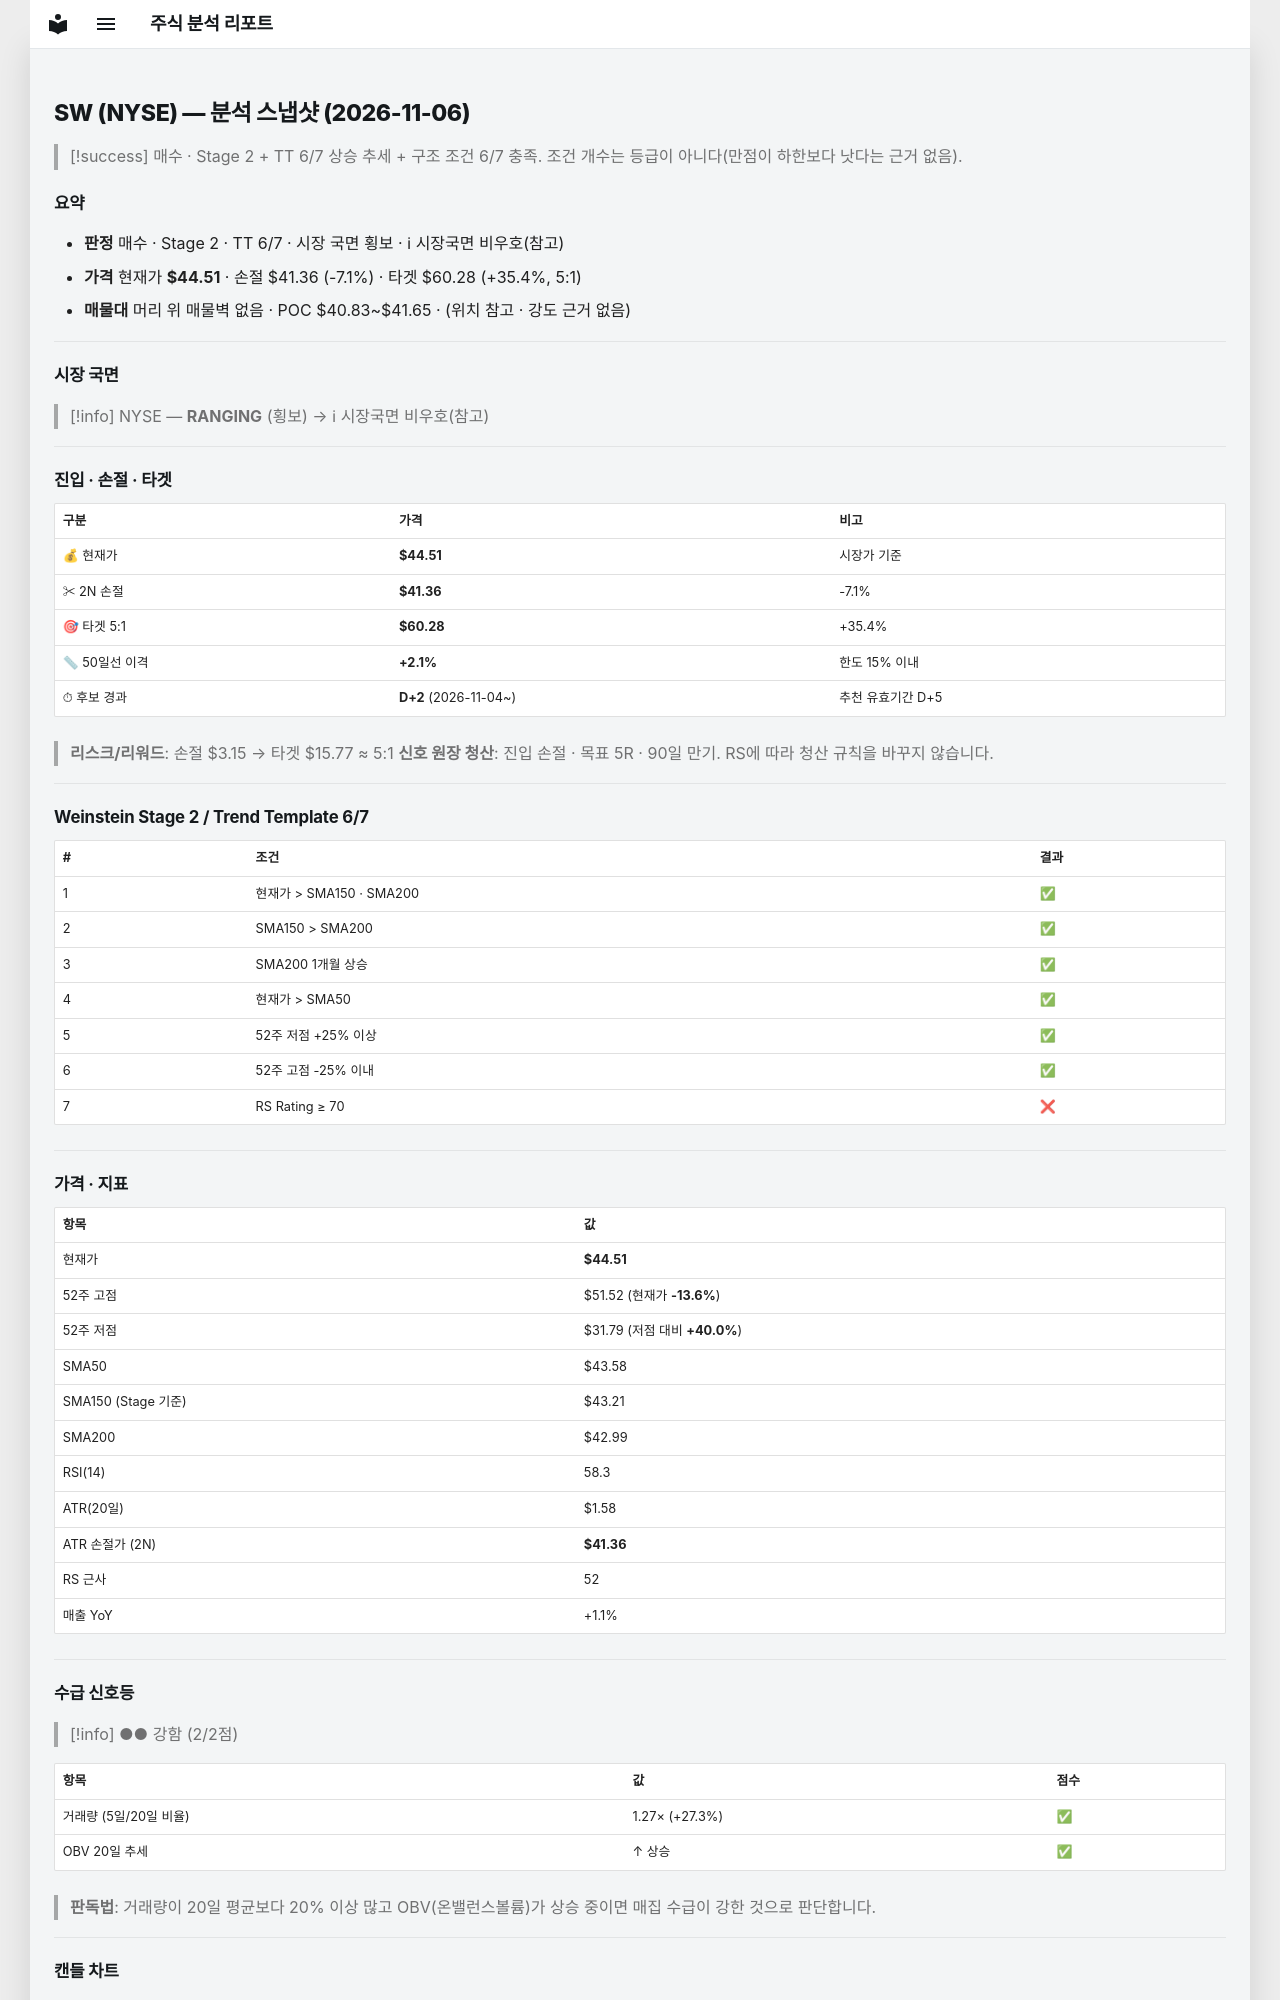

repository: soloandco/stock-reports · page: snapshots/SW-2026-11-06/index.html · generator: mkdocs

---
type: analysis-snapshot
title: SW 분석 스냅샷
ticker: SW
market: NYSE
created: 2026-11-06
updated: 2026-11-06
bar-date: 2026-11-05
verdict: 매수관찰
real-rr: 1.91
sma50-gap-pct: 2.1
candidate-days: 2
candidate-since: 2026-11-04
weekly-position: 저항대아래
weekly-overhead-price: 50.52
weekly-overhead-pct: 13.5
stage: 2
trend-template-score: 6
tt-max: 7
ma-set: sma-50-150-200
price: 44.5099983215332
stop-price: 41.35628677625707
market-regime: RANGING
supply-demand-score: 2/2
supply-demand-label: 강함
status: tracking
tags:
  - stock-agent
  - watchlist
  - SW
  - analysis
related:
  - "[[analysis-template]]"
---

# SW (NYSE) — 분석 스냅샷 (2026-11-06)

> [!success] 매수 · Stage 2 + TT 6/7
> 상승 추세 + 구조 조건 6/7 충족. 조건 개수는 등급이 아니다(만점이 하한보다 낫다는 근거 없음).

## 요약

- **판정** 매수 · Stage 2 · TT 6/7 · 시장 국면 횡보 · ℹ 시장국면 비우호(참고)
- **가격** 현재가 **$44.51** · 손절 $41.36 (-7.1%) · 타겟 $60.28 (+35.4%, 5:1)
- **매물대** 머리 위 매물벽 없음 · POC $40.83~$41.65 · (위치 참고 · 강도 근거 없음)

---

## 시장 국면

> [!info] NYSE — **RANGING** (횡보) → ℹ 시장국면 비우호(참고)

---

## 진입 · 손절 · 타겟

| 구분 | 가격 | 비고 |
|------|------|------|
| 💰 현재가 | **$44.51** | 시장가 기준 |
| ✂ 2N 손절 | **$41.36** | -7.1% |
| 🎯 타겟 5:1 | **$60.28** | +35.4% |
| 📏 50일선 이격 | **+2.1%** | 한도 15% 이내 |
| ⏱ 후보 경과 | **D+2** (2026-11-04~) | 추천 유효기간 D+5 |

> **리스크/리워드**: 손절 $3.15 → 타겟 $15.77 ≈ 5:1
> **신호 원장 청산**: 진입 손절 · 목표 5R · 90일 만기. RS에 따라 청산 규칙을 바꾸지 않습니다.

---

## Weinstein Stage 2 / Trend Template 6/7

| # | 조건 | 결과 |
|---|------|------|
| 1 | 현재가 > SMA150 · SMA200 | ✅ |
| 2 | SMA150 > SMA200 | ✅ |
| 3 | SMA200 1개월 상승 | ✅ |
| 4 | 현재가 > SMA50 | ✅ |
| 5 | 52주 저점 +25% 이상 | ✅ |
| 6 | 52주 고점 -25% 이내 | ✅ |
| 7 | RS Rating ≥ 70 | ❌ |

---

## 가격 · 지표

| 항목 | 값 |
|------|---|
| 현재가 | **$44.51** |
| 52주 고점 | $51.52 (현재가 **-13.6%**) |
| 52주 저점 | $31.79 (저점 대비 **+40.0%**) |
| SMA50 | $43.58 |
| SMA150 (Stage 기준) | $43.21 |
| SMA200 | $42.99 |
| RSI(14) | 58.3 |
| ATR(20일) | $1.58 |
| ATR 손절가 (2N) | **$41.36** |
| RS 근사 | 52 |
| 매출 YoY | +1.1% |

---
## 수급 신호등

> [!info] ●● 강함 (2/2점)

| 항목 | 값 | 점수 |
|------|------|------|
| 거래량 (5일/20일 비율) | 1.27× (+27.3%) | ✅ |
| OBV 20일 추세 | ↑ 상승 | ✅ |

> **판독법**: 거래량이 20일 평균보다 20% 이상 많고 OBV(온밸런스볼륨)가 상승 중이면 매집 수급이 강한 것으로 판단합니다.

---
